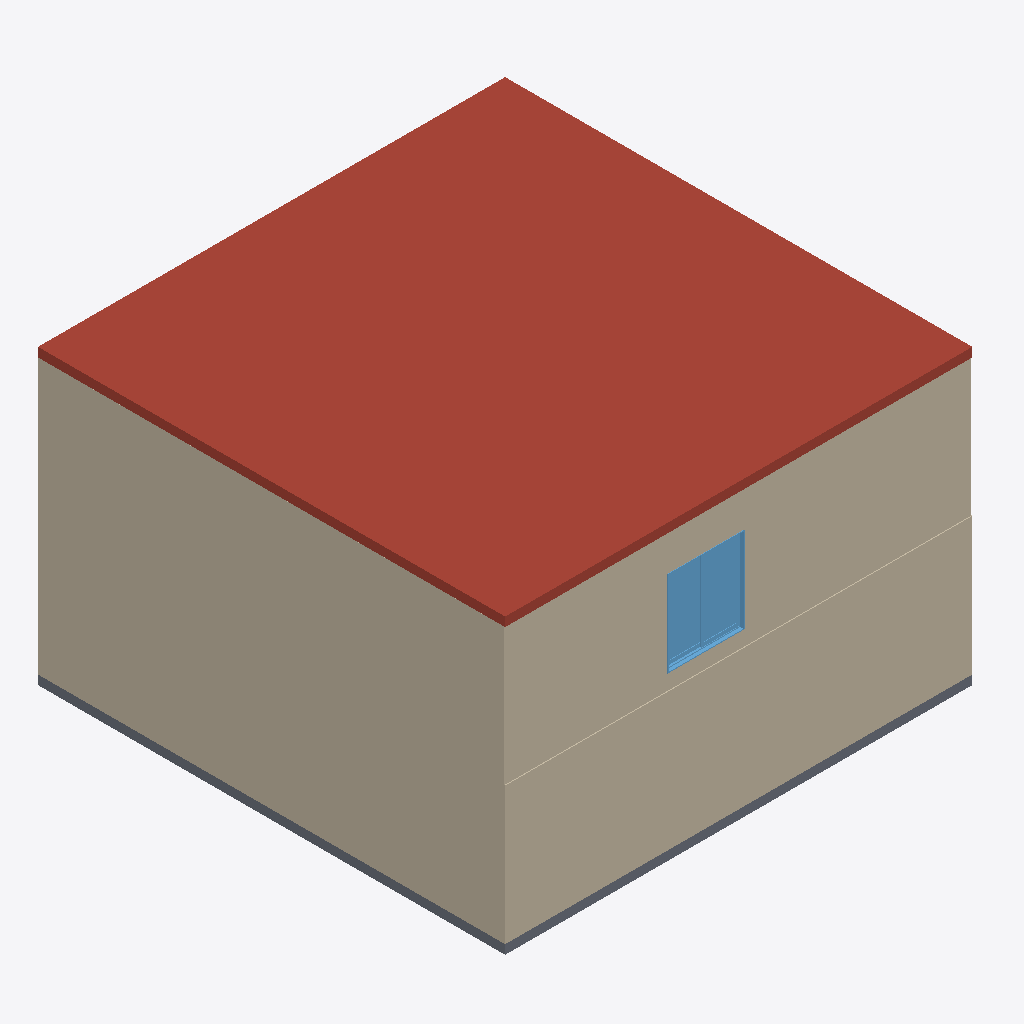
Isometric view of an IFC building model (IFC-SPF (STEP), schema IFC2X3, length unit millimetre), seen from the south-west, elements coloured by IFC class: 5 walls (beige), 1 roof (red-brown), 1 slab (grey), 1 window (light blue).
Extent 10.5 m × 10.2 m × 6.4 m (x, y, z). Storeys (3): 1?階 at 0.00 m; 2?階 at 3.00 m; ?屋?根 at 6.00 m. Elements (22): 8 IfcColumn, 8 IfcWallStandardCase, 3 IfcSlab, 1 IfcDoor, 1 IfcRoof, 1 IfcWindow.

HEADER;
FILE_DESCRIPTION((''),'2;1');
FILE_NAME('','2013-05-02T10:23:14',(''),(''),'','','');
FILE_SCHEMA(('IFC2X3'));
ENDSEC;
DATA;
#13810763=IFCPROJECT('344O7vICcwH8qAEnwJDjSU',#13810728,'?プ?ロ?ジ?ェ?ク?ト?番?号',$,$,'?プ?ロ?ジ?ェ?ク?ト?名','?プ?ロ?ジ?ェ?ク?ト ?ス?テ?ー?タ?ス',(#13810753,#13810760),#13810749);
#13811840=IFCSITE('20FpTZCqJy2vhVJYtjuIce',#13810728,'Default',$,'',#13811841,$,$,.ELEMENT.,$,$,$,$,$);
#13810774=IFCBUILDING('00tMo7QcxqWdIGvc4sMN2A',#13810728,'',$,$,#13810718,$,'',.ELEMENT.,$,$,$);
#13810783=IFCBUILDINGSTOREY('0kptvu91b4OwVVvdWihSTC',#13810728,'?屋?根',$,$,#13810786,$,'?屋?根',.ELEMENT.,6000.0);
#13810781=IFCBUILDINGSTOREY('3DIZOtvqHBYedwsDw_SBB5',#13810728,'1?階',$,$,#13810782,$,'1?階',.ELEMENT.,0.0);
#13810788=IFCBUILDINGSTOREY('0dDIdpwPz0xuAPU_Zv9MW7',#13810728,'2?階',$,$,#13810778,$,'2?階',.ELEMENT.,3000.0);
#13810825=IFCROOF('2nI151CwPE492WX_ZlufaO',#13810728,'RF0:RF0:208239:1:RF0:208239:1 : RF0:RF0:208239:1:208296',$,'RF0:RF0:208239:1:RF0:RF0:208239:1:208294',#13810802,$,'208296',.NOTDEFINED.);
#13811508=IFCWALLSTANDARDCASE('03XkJTs0n4VhSXD9irWj8N',#13810728,'W0',$,'?標?準?壁:?コ?ン?ク?リ?ー?ト-?構?造2 200:209166',#13811490,#13811507,'208973');
#13811182=IFCWALLSTANDARDCASE('13D7$NRyTB0xxhRGLh3Pkq',#13810728,'W1',$,'?標?準?壁:?コ?ン?ク?リ?ー?ト-?構?造2 200:209166',#13811201,#13811183,'208969');
#13811161=IFCWALLSTANDARDCASE('3SuxIb21zCr8Mc3u2c2Iyq',#13810728,'W0',$,'?標?準?壁:?コ?ン?ク?リ?ー?ト-?構?造2 200:209166',#13811120,#13811163,'208961');
#13811741=IFCWALLSTANDARDCASE('2q8r1neunEMRdEymVDBuF8',#13810728,'W0',$,'?標?準?壁:?コ?ン?ク?リ?ー?ト-?構?造2 200:209166',#13811624,#13811740,'209269');
#13811081=IFCSLAB('0$LN1rKh15N9EgZD9xny$S',#13810728,'?床:?床:S1:208956',$,'?床:?床:S1',#13811105,#13811073,'208956',.FLOOR.);
#13811749=IFCWINDOW('2q8r1neunEMRdEymVDBu4i',#13810728,'?引?違?い?掃?出?窓_2?枚:?窓?の?形:209809',$,'?窓?の?形',#13811757,#13811754,'209809',1880.00000000005,1679.99999999998);
#13811606=IFCWALLSTANDARDCASE('2cuupK9zr58QENCYpSDutg',#13810728,'W2',$,'?標?準?壁:?コ?ン?ク?リ?ー?ト-?構?造2 200:209166',#13811591,#13811605,'208974');
ENDSEC;